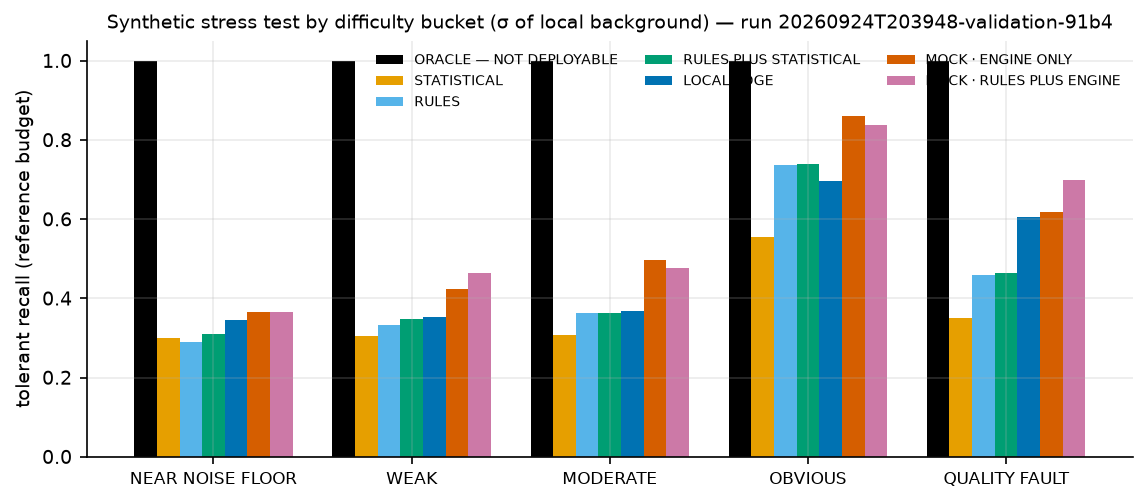

Data behind this chart, as committed beside it:
strategy, bucket, tolerant_recall, n
ORACLE — NOT DEPLOYABLE, NEAR_NOISE_FLOOR, 1.0, 90
ORACLE — NOT DEPLOYABLE, WEAK, 1.0, 196
ORACLE — NOT DEPLOYABLE, MODERATE, 1.0, 199
ORACLE — NOT DEPLOYABLE, OBVIOUS, 1.0, 303
ORACLE — NOT DEPLOYABLE, QUALITY_FAULT, 1.0, 183
STATISTICAL, NEAR_NOISE_FLOOR, 0.3, 90
STATISTICAL, WEAK, 0.3061, 196
STATISTICAL, MODERATE, 0.3065, 199
STATISTICAL, OBVIOUS, 0.5545, 303
STATISTICAL, QUALITY_FAULT, 0.3497, 183
RULES, NEAR_NOISE_FLOOR, 0.2889, 90
RULES, WEAK, 0.3316, 196
RULES, MODERATE, 0.3618, 199
RULES, OBVIOUS, 0.736, 303
RULES, QUALITY_FAULT, 0.459, 183
RULES_PLUS_STATISTICAL, NEAR_NOISE_FLOOR, 0.3111, 90
RULES_PLUS_STATISTICAL, WEAK, 0.3469, 196
RULES_PLUS_STATISTICAL, MODERATE, 0.3618, 199
RULES_PLUS_STATISTICAL, OBVIOUS, 0.7393, 303
RULES_PLUS_STATISTICAL, QUALITY_FAULT, 0.4645, 183
LOCAL_EDGE, NEAR_NOISE_FLOOR, 0.3444, 90
LOCAL_EDGE, WEAK, 0.352, 196
LOCAL_EDGE, MODERATE, 0.3668, 199
LOCAL_EDGE, OBVIOUS, 0.6964, 303
LOCAL_EDGE, QUALITY_FAULT, 0.6066, 183
MOCK/ENGINE_ONLY, NEAR_NOISE_FLOOR, 0.3667, 90
MOCK/ENGINE_ONLY, WEAK, 0.4235, 196
MOCK/ENGINE_ONLY, MODERATE, 0.4975, 199
MOCK/ENGINE_ONLY, OBVIOUS, 0.8614, 303
MOCK/ENGINE_ONLY, QUALITY_FAULT, 0.6175, 183
MOCK/RULES_PLUS_ENGINE, NEAR_NOISE_FLOOR, 0.3667, 90
MOCK/RULES_PLUS_ENGINE, WEAK, 0.4643, 196
MOCK/RULES_PLUS_ENGINE, MODERATE, 0.4774, 199
MOCK/RULES_PLUS_ENGINE, OBVIOUS, 0.8383, 303
MOCK/RULES_PLUS_ENGINE, QUALITY_FAULT, 0.6995, 183
